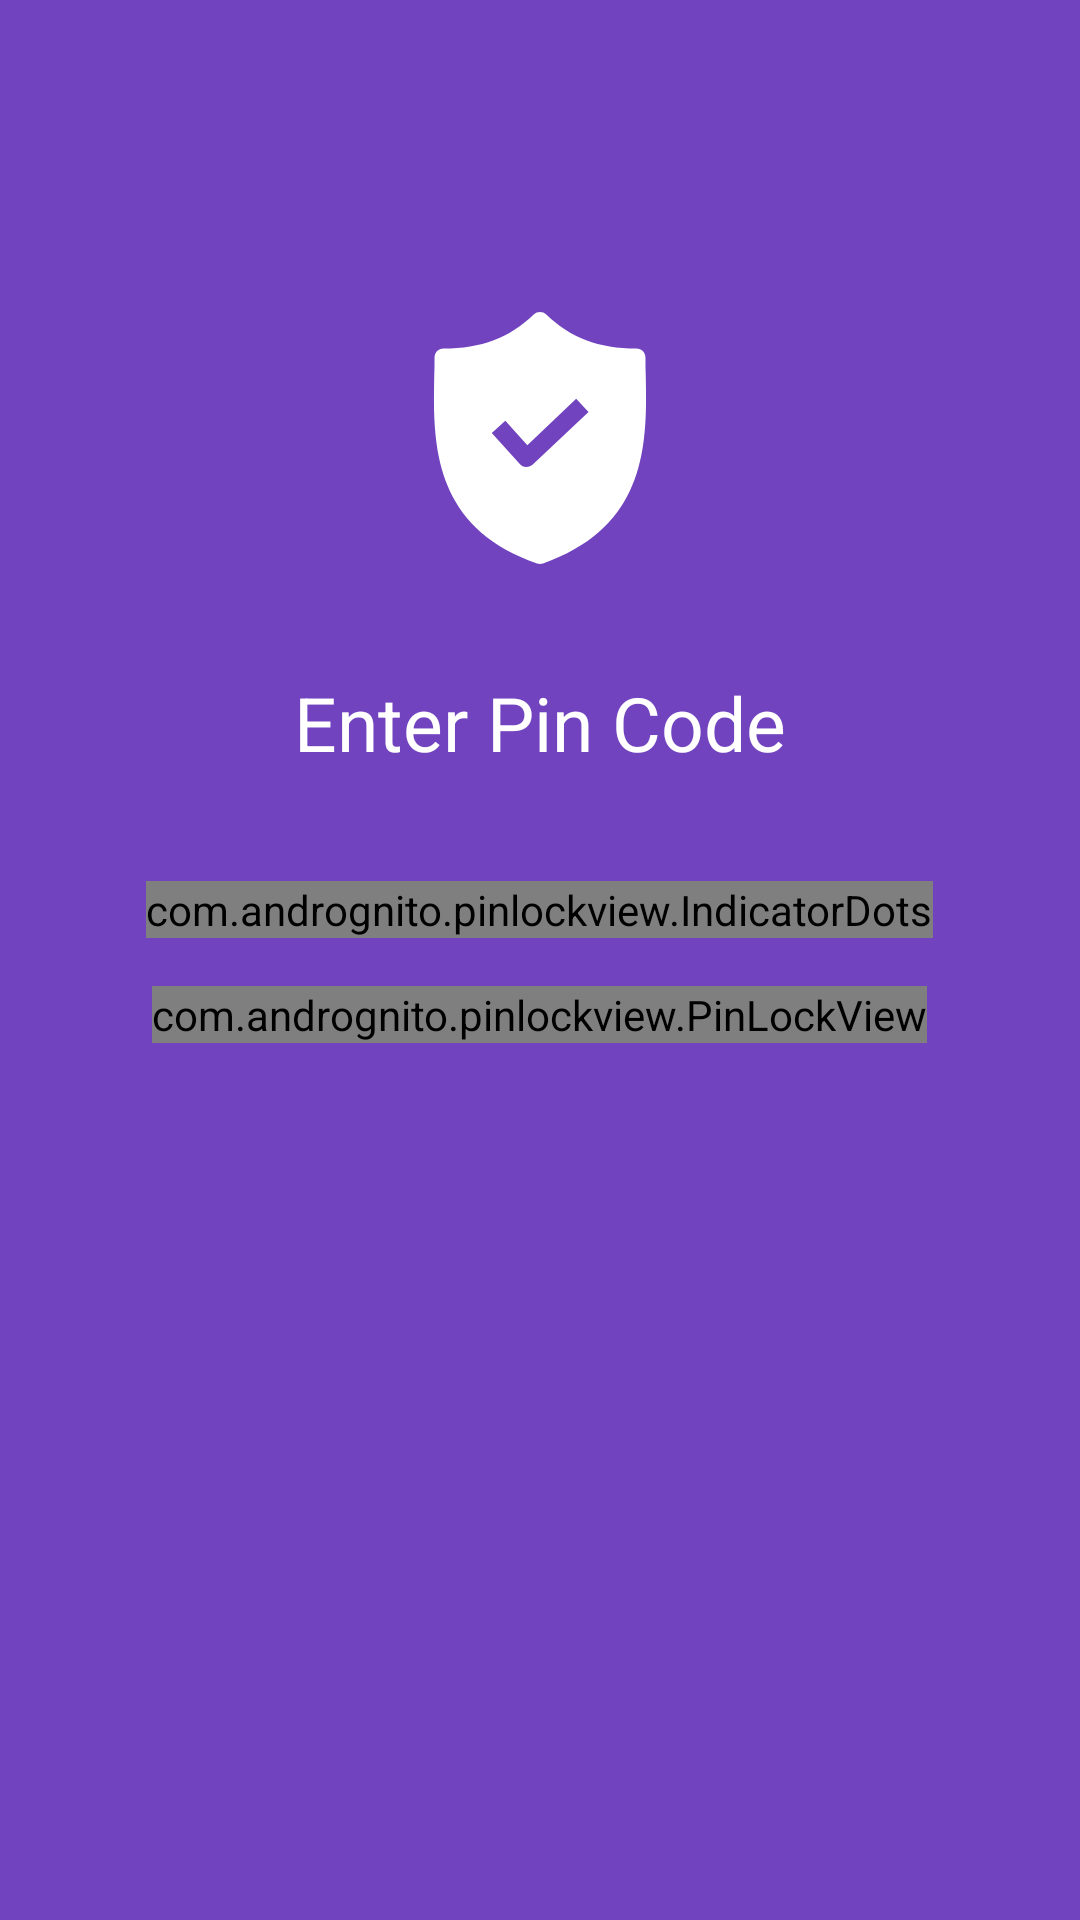

Produce the Android XML layout that renders to this screen, including the resource entries it uses.
<!-- AndroidManifest.xml: application theme AppTheme -->
<!-- res/layout/activity_login.xml -->
<?xml version="1.0" encoding="utf-8"?>
<RelativeLayout xmlns:android="http://schemas.android.com/apk/res/android"
    xmlns:app="http://schemas.android.com/apk/res-auto"
    xmlns:tools="http://schemas.android.com/tools"
    android:layout_width="match_parent"
    android:layout_height="match_parent"
    android:background="@color/purple"
    tools:context=".LoginActivity">

    <ImageView
        android:id="@+id/icon_shield"
        android:layout_width="84dp"
        android:layout_height="84dp"
        android:layout_centerHorizontal="true"
        android:layout_marginTop="104dp"
        android:src="@drawable/ic_shield" />

    <TextView
        android:id="@+id/welcome_text"
        android:layout_width="256dp"
        android:layout_height="wrap_content"
        android:layout_centerHorizontal="true"
        android:layout_marginTop="36dp"
        android:layout_below="@+id/icon_shield"
        android:fontFamily="sans-serif"
        android:gravity="center"
        android:maxLines="1"
        android:text="Enter Pin Code"
        android:textColor="@color/white"
        android:textSize="25sp" />

    <com.andrognito.pinlockview.IndicatorDots
        android:id="@+id/indicator_dots"
        android:layout_width="wrap_content"
        android:layout_height="wrap_content"
        android:layout_below="@id/welcome_text"
        android:layout_centerHorizontal="true"
        android:layout_marginTop="36dp" />

    <com.andrognito.pinlockview.PinLockView
        android:id="@+id/pin_lock_view"
        android:layout_width="wrap_content"
        android:layout_height="wrap_content"
        android:layout_below="@id/indicator_dots"
        android:layout_centerHorizontal="true"
        android:layout_marginTop="16dp"
        app:keypadButtonSize="72dp"
        app:keypadShowDeleteButton="true"
        app:keypadTextColor="@color/white"
        app:keypadTextSize="18dp" />


</RelativeLayout>
<!-- resources referenced by this layout -->
<resources>
  <color name="purple">#7143bf</color>
  <!-- drawable ic_shield (drawable) -->
  <vector android:height="24dp" android:viewportHeight="428.16"
      android:viewportWidth="428.16" android:width="24dp" xmlns:android="http://schemas.android.com/apk/res/android">
      <path android:fillColor="#FFFFFF" android:pathData="M393.8,110.208c-0.512,-11.264 -0.512,-22.016 -0.512,-32.768c0,-8.704 -6.656,-15.36 -15.36,-15.36c-64,0 -112.64,-18.432 -153.088,-57.856c-6.144,-5.632 -15.36,-5.632 -21.504,0C162.888,43.648 114.248,62.08 50.248,62.08c-8.704,0 -15.36,6.656 -15.36,15.36c0,10.752 0,21.504 -0.512,32.768c-2.048,107.52 -5.12,254.976 174.592,316.928l5.12,1.024l5.12,-1.024C398.408,365.184 395.848,218.24 393.8,110.208zM201.8,259.2c-3.072,2.56 -6.656,4.096 -10.752,4.096h-0.512c-4.096,0 -8.192,-2.048 -10.752,-5.12l-47.616,-52.736l23.04,-20.48l37.376,41.472l82.944,-78.848l20.992,22.528L201.8,259.2z"/>
  </vector>
  <style name="AppTheme" parent="Theme.AppCompat.Light">
          
          <item name="colorPrimary">@color/colorPrimary</item>
          <item name="colorPrimaryDark">@color/colorPrimaryDark</item>
          <item name="colorAccent">@color/colorAccent</item>
          <item name="titleTextColor">@color/titleTextColor</item>
          <item name="windowActionBar">false</item>
          <item name="windowNoTitle">true</item>
      </style>
  <color name="colorPrimary">#7143bf</color>
  <color name="colorPrimaryDark">#5d37a0</color>
  <color name="colorAccent">#c542f4</color>
  <color name="titleTextColor">#FFFFFF</color>
  <!-- not gathered from this repository: default colours our renderer supplied (Android Studio template values) -->
  <color name="white">#FFFFFFFF</color>
</resources>
